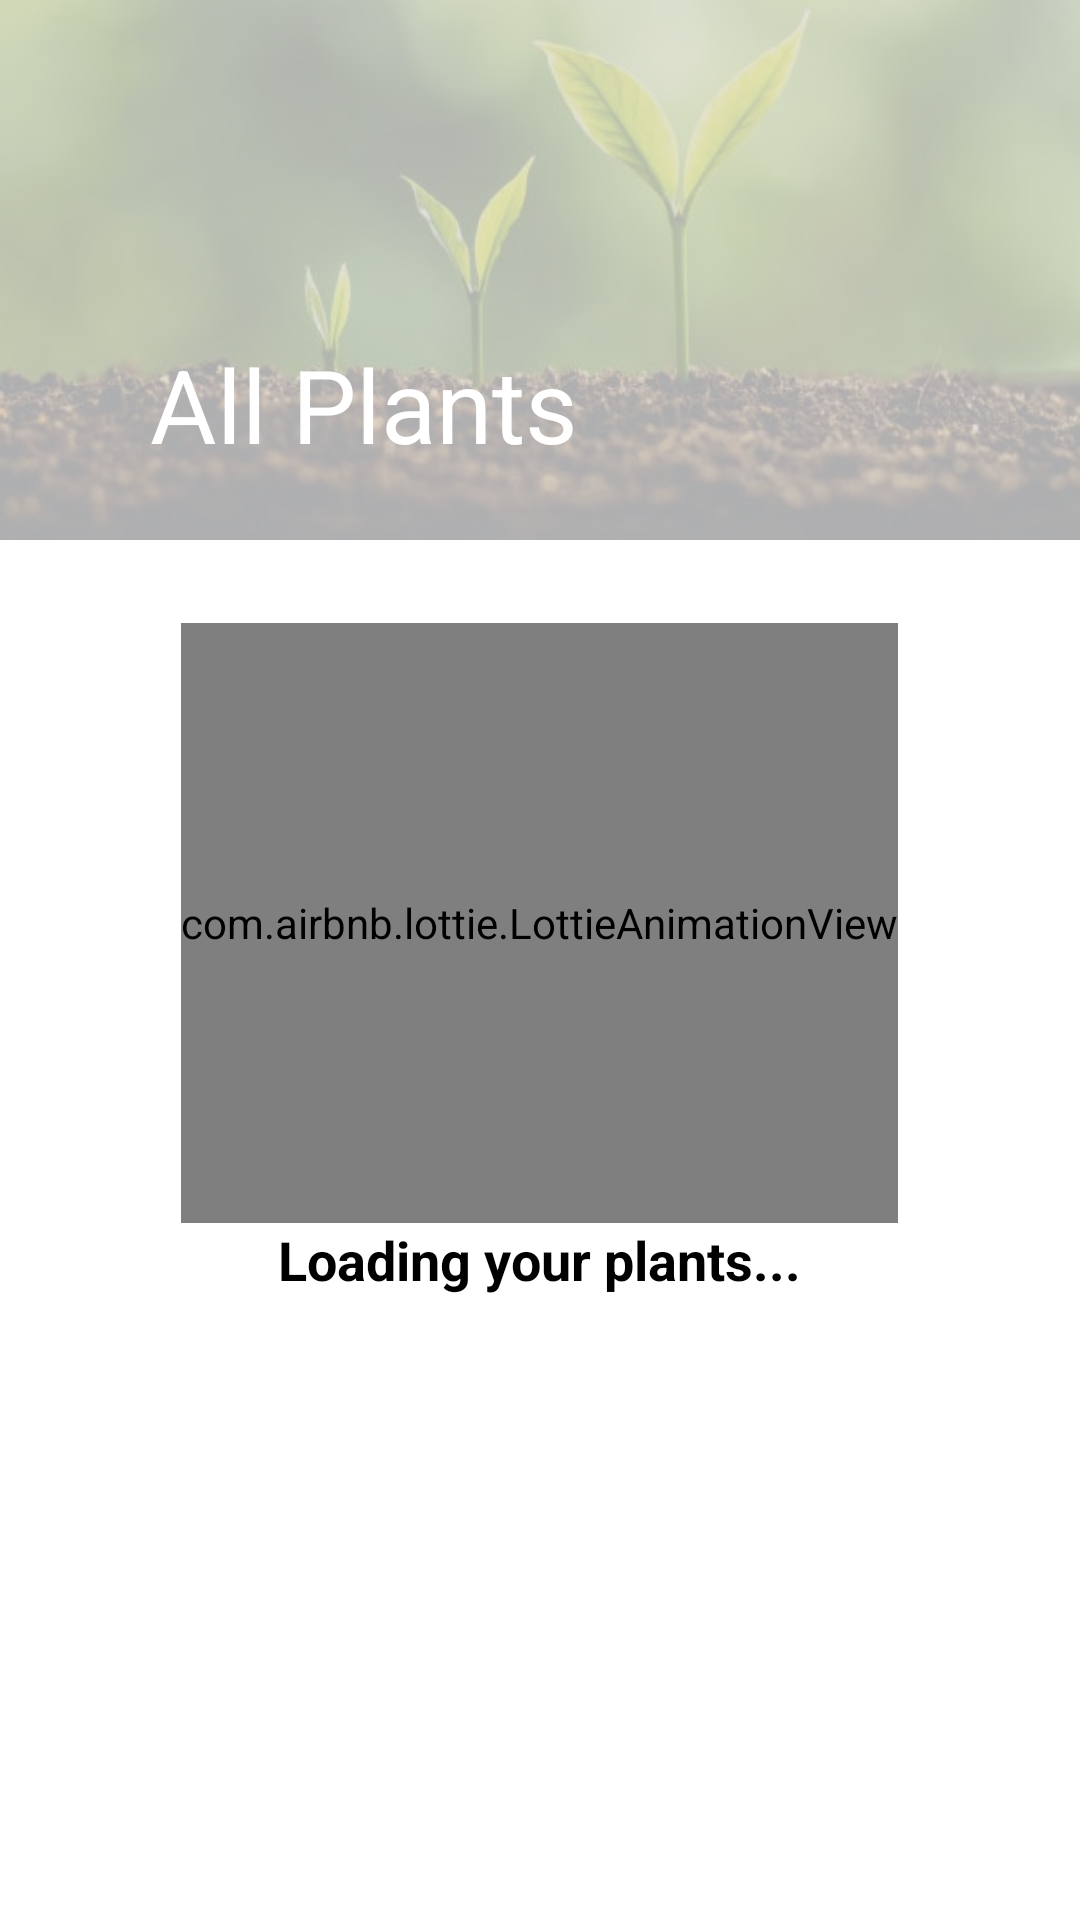

The Android layout XML behind this screen, and the referenced resources:
<!-- AndroidManifest.xml: application theme Theme.Gardenry -->
<!-- res/layout/activity_all_plants.xml -->
<androidx.coordinatorlayout.widget.CoordinatorLayout
    android:id="@+id/product_detail_main_content"
    xmlns:android="http://schemas.android.com/apk/res/android"
    xmlns:app="http://schemas.android.com/apk/res-auto"
    android:layout_width="match_parent"
    android:layout_height="match_parent">

    <com.google.android.material.appbar.AppBarLayout
        android:id="@+id/appbar_all_plants"
        android:layout_width="match_parent"
        android:layout_height="180dp"
        android:theme="@style/ThemeOverlay.AppCompat.Dark.ActionBar">
        <com.google.android.material.appbar.CollapsingToolbarLayout
            android:id="@+id/detail_product_collapsing_toolbar_all_plants"
            android:layout_width="match_parent"
            android:layout_height="match_parent"
            android:foregroundGravity="bottom|right"
            android:foregroundTintMode="add"
            android:clipToPadding="true"
            app:contentScrim="?attr/colorPrimary"
            app:expandedTitleMarginStart="50dp"
            app:toolbarId="@+id/toolbar_all_plants"
            app:layout_scrollFlags="scroll|exitUntilCollapsed">

            <ImageView
                android:layout_width="match_parent"
                android:layout_height="match_parent"
                android:background="@drawable/bg_collapsing_toolbar_all_plants"
                android:src="#5000"
                android:fitsSystemWindows="true"
                android:scaleType="centerCrop"
                app:layout_collapseMode="parallax"
                app:layout_collapseParallaxMultiplier="0.7"/>

            <androidx.appcompat.widget.Toolbar
                android:id="@+id/toolbar_all_plants"
                android:layout_width="match_parent"
                android:layout_height="?attr/actionBarSize"
                android:fitsSystemWindows="true"
                app:layout_collapseMode="pin"
                style="@style/Theme.Gardenry"
                app:title="All Plants"
                app:popupTheme="@style/ThemeOverlay.AppCompat.Light"
                app:theme="@style/ThemeOverlay.AppCompat.Dark.ActionBar"/>

        </com.google.android.material.appbar.CollapsingToolbarLayout>

    </com.google.android.material.appbar.AppBarLayout>

    <androidx.core.widget.NestedScrollView
        android:layout_width="match_parent"
        android:layout_height="match_parent"
        app:layout_behavior="@string/appbar_scrolling_view_behavior">

        <LinearLayout
            android:layout_width="match_parent"
            android:layout_height="match_parent"
            android:orientation="vertical">
            <androidx.recyclerview.widget.RecyclerView
                style="@style/Theme.Gardenry"
                android:layout_width="match_parent"
                android:layout_height="wrap_content"
                android:id="@+id/rcv_plantlist_all_plants"
                android:paddingBottom="60dp"
                android:layout_margin="8dp"/>

            <LinearLayout
                android:id="@+id/ll_no_all_plants"
                android:layout_width="match_parent"
                android:layout_height="match_parent"
                android:visibility="gone">
                <TextView
                    android:layout_width="match_parent"
                    android:layout_height="wrap_content"
                    android:textAlignment="center"
                    android:text="You have no plants here.\nClick on '+' icon to start adding plants..."
                    android:textSize="20sp"/>
            </LinearLayout>

        </LinearLayout>
    </androidx.core.widget.NestedScrollView>
   

    <LinearLayout
        android:id="@+id/ll_anim_loading_all_plants"
        android:layout_width="match_parent"
        android:layout_height="match_parent"
        android:gravity="center"
        android:orientation="vertical"
        android:background="#afff">

        <com.airbnb.lottie.LottieAnimationView
            android:layout_width="wrap_content"
            android:layout_height="200dp"
            app:lottie_autoPlay="true"
            app:lottie_rawRes="@raw/loading_anim"/>

        <TextView
            android:layout_width="wrap_content"
            android:layout_height="wrap_content"
            android:text="Loading your plants..."
            android:layout_gravity="center"
            android:textStyle="bold"
            android:textColor="@color/black"
            android:textSize="18dp"/>

    </LinearLayout>
</androidx.coordinatorlayout.widget.CoordinatorLayout>
<!-- resources referenced by this layout -->
<resources>
  <color name="black">#FF000000</color>
  <color name="dark_green">#20652F</color>
  <color name="white">#FFFFFFFF</color>
  <!-- drawable bg_collapsing_toolbar_all_plants: jpg bitmap (drawable-v24, 56917 bytes) -->
  <style name="Theme.Gardenry" parent="Theme.MaterialComponents.DayNight.NoActionBar">
          
          <item name="colorPrimary">#20652F</item>
          <item name="colorPrimaryVariant">#10551F</item>
          <item name="colorOnPrimary">@color/white</item>
          
          <item name="colorSecondary">@color/teal_200</item>
          <item name="colorSecondaryVariant">@color/teal_700</item>
          <item name="colorOnSecondary">@color/black</item>
          
          <item name="android:statusBarColor" tools:targetApi="l">?attr/colorPrimaryVariant</item>
          
          <item name="windowNoTitle">true</item>
          <item name="windowActionBar">false</item>
          <item name="fontFamily">@font/josefin_font_family</item>
      </style>
  <color name="teal_200">#FF03DAC5</color>
  <color name="teal_700">#FF018786</color>
</resources>
